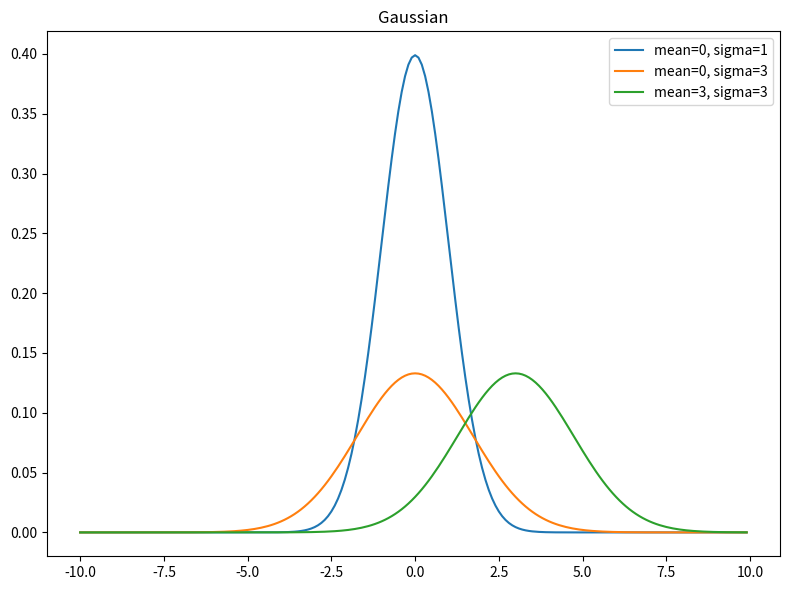

The script that saved this image: (Note: this script raises an exception after producing the figure.)
import numpy as np
import scipy
import matplotlib.pyplot as plt
from pathlib import Path

#plot
gauss = lambda x, mean, dev: np.exp(-(x-mean)**2/2/dev)/np.sqrt(2*3.1415)/dev
x = np.arange(-10,10,0.1)
plt.figure(figsize=(8, 6))
plt.plot(x, np.array([gauss(i,0,1) for i in x]), label='mean=0, sigma=1')
plt.plot(x, np.array([gauss(i,0,3) for i in x]), label='mean=0, sigma=3')
plt.plot(x, np.array([gauss(i,3,3) for i in x]), label='mean=3, sigma=3')
plt.legend()
plt.title("Gaussian")
plt.tight_layout()
output_path = Path(__file__).resolve().parent / f"gaussian.png"
plt.savefig(output_path, dpi=300)

#integrali
print("---ZA MEAN=200GeV, SIGMA=2GeV---")
norm = scipy.stats.norm(loc=200,scale=2)
print("p( m>205Gev )=%.2f%%"%(100-100*norm.cdf(205)))
print("p( 199GeV<m<201Gev )=%.2f%%"%(100*norm.cdf(201)-100*norm.cdf(199)))
print("p( dvije m>203Gev )=%.2f%%"%(100*(1-norm.cdf(203))**2))
